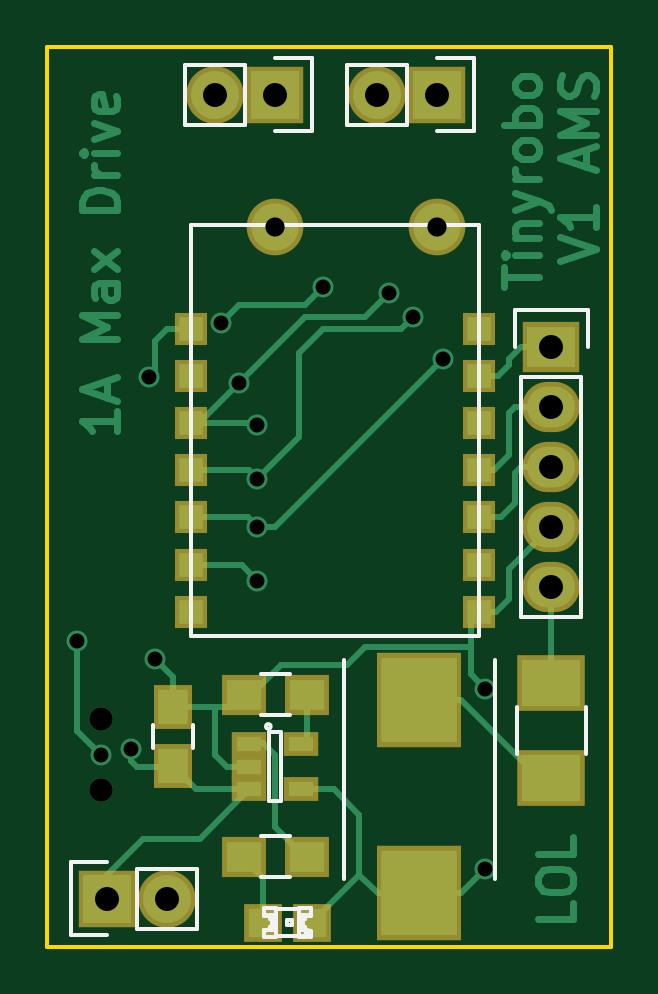
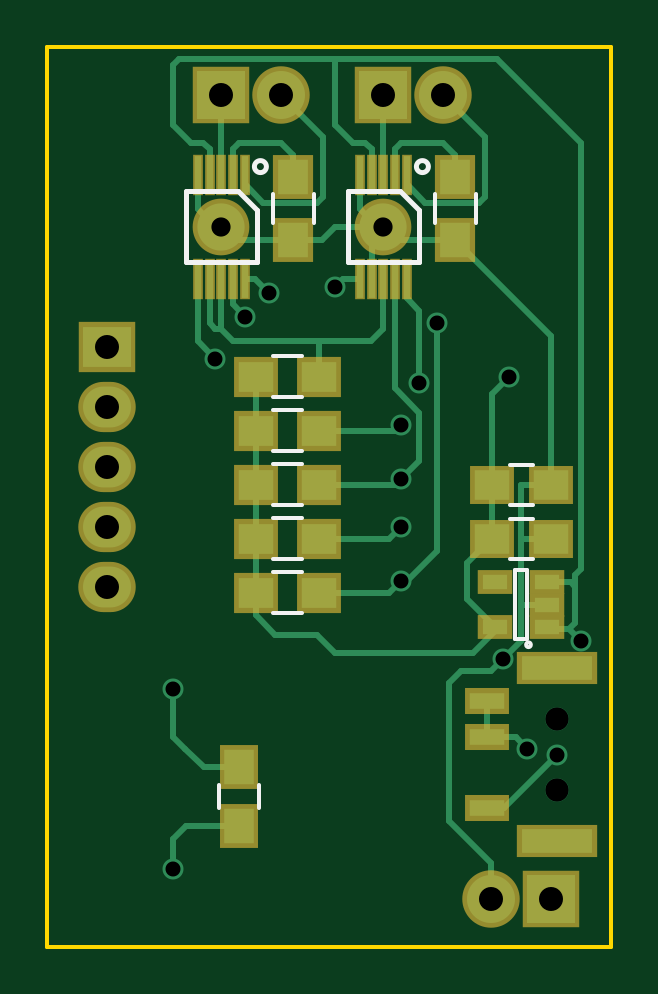
Circuit board: 8 layer files. Board 23.9 x 38.1 mm.
- bottom_copper: tiny_robo.GBL (10513 bytes)
- bottom_silk: tiny_robo.GBO (2513 bytes)
- bottom_mask: tiny_robo.GBS (2326 bytes)
- outline: tiny_robo.GKO (492 bytes)
- top_copper: tiny_robo.GTL (13638 bytes)
- top_silk: tiny_robo.GTO (5570 bytes)
- top_mask: tiny_robo.GTS (1811 bytes)
- drill: tiny_robo.drl (525 bytes)

=== bottom_copper: tiny_robo.GBL (10513 bytes, source omitted) ===
=== bottom_silk: tiny_robo.GBO ===
%FSLAX46Y46*%
G04 Gerber Fmt 4.6, Leading zero omitted, Abs format (unit mm)*
G04 Created by KiCad (PCBNEW (2014-jul-16 BZR unknown)-product) date Fri 10 Jul 2015 06:09:48 PM EDT*
%MOMM*%
G01*
G04 APERTURE LIST*
%ADD10C,0.100000*%
%ADD11C,0.150000*%
%ADD12C,0.203200*%
G04 APERTURE END LIST*
D10*
D11*
X187286000Y-124722000D02*
X187286000Y-125722000D01*
X185586000Y-125722000D02*
X185586000Y-124722000D01*
X173998000Y-113450000D02*
X174998000Y-113450000D01*
X174998000Y-115150000D02*
X173998000Y-115150000D01*
X173998000Y-111164000D02*
X174998000Y-111164000D01*
X174998000Y-112864000D02*
X173998000Y-112864000D01*
X174298000Y-118794000D02*
G75*
G03X174298000Y-118794000I-100000J0D01*
G74*
G01*
X174748000Y-118544000D02*
X174248000Y-118544000D01*
X174748000Y-115644000D02*
X174748000Y-118544000D01*
X174248000Y-115644000D02*
X174748000Y-115644000D01*
X174248000Y-118544000D02*
X174248000Y-115644000D01*
D12*
X185801000Y-98552000D02*
G75*
G03X185801000Y-98552000I-254000J0D01*
G74*
G01*
X186698000Y-99592000D02*
X186498000Y-99592000D01*
X186498000Y-99592000D02*
X185698000Y-100392000D01*
X185698000Y-100392000D02*
X185698000Y-100592000D01*
X188698000Y-99592000D02*
X186698000Y-99592000D01*
X188698000Y-99592000D02*
X188698000Y-102592000D01*
X188698000Y-102592000D02*
X185698000Y-102592000D01*
X185698000Y-102592000D02*
X185698000Y-100592000D01*
X178943000Y-98552000D02*
G75*
G03X178943000Y-98552000I-254000J0D01*
G74*
G01*
X179840000Y-99592000D02*
X179640000Y-99592000D01*
X179640000Y-99592000D02*
X178840000Y-100392000D01*
X178840000Y-100392000D02*
X178840000Y-100592000D01*
X181840000Y-99592000D02*
X179840000Y-99592000D01*
X181840000Y-99592000D02*
X181840000Y-102592000D01*
X181840000Y-102592000D02*
X178840000Y-102592000D01*
X178840000Y-102592000D02*
X178840000Y-100592000D01*
D11*
X185025000Y-100930000D02*
X185025000Y-99730000D01*
X183275000Y-99730000D02*
X183275000Y-100930000D01*
X178167000Y-100930000D02*
X178167000Y-99730000D01*
X176417000Y-99730000D02*
X176417000Y-100930000D01*
X183804000Y-108317000D02*
X185004000Y-108317000D01*
X185004000Y-106567000D02*
X183804000Y-106567000D01*
X183804000Y-110603000D02*
X185004000Y-110603000D01*
X185004000Y-108853000D02*
X183804000Y-108853000D01*
X183804000Y-112889000D02*
X185004000Y-112889000D01*
X185004000Y-111139000D02*
X183804000Y-111139000D01*
X183804000Y-115175000D02*
X185004000Y-115175000D01*
X185004000Y-113425000D02*
X183804000Y-113425000D01*
X183804000Y-117461000D02*
X185004000Y-117461000D01*
X185004000Y-115711000D02*
X183804000Y-115711000D01*
M02*

=== bottom_mask: tiny_robo.GBS ===
%FSLAX46Y46*%
G04 Gerber Fmt 4.6, Leading zero omitted, Abs format (unit mm)*
G04 Created by KiCad (PCBNEW (2014-jul-16 BZR unknown)-product) date Fri 10 Jul 2015 06:09:48 PM EDT*
%MOMM*%
G01*
G04 APERTURE LIST*
%ADD10C,0.100000*%
%ADD11R,1.650000X1.900000*%
%ADD12R,1.900000X1.650000*%
%ADD13R,2.432000X2.127200*%
%ADD14O,2.432000X2.127200*%
%ADD15R,2.432000X2.432000*%
%ADD16O,2.432000X2.432000*%
%ADD17R,3.399740X1.400760*%
%ADD18R,1.901140X1.101040*%
%ADD19R,1.460000X1.050000*%
%ADD20R,0.452400X1.752400*%
%ADD21C,2.398980*%
%ADD22R,1.700000X1.900000*%
%ADD23R,1.900000X1.700000*%
G04 APERTURE END LIST*
D10*
D11*
X186436000Y-126472000D03*
X186436000Y-123972000D03*
D12*
X175748000Y-114300000D03*
X173248000Y-114300000D03*
X175748000Y-112014000D03*
X173248000Y-112014000D03*
D13*
X192024000Y-106172000D03*
D14*
X192024000Y-108712000D03*
X192024000Y-111252000D03*
X192024000Y-113792000D03*
X192024000Y-116332000D03*
D15*
X173228000Y-129540000D03*
D16*
X175768000Y-129540000D03*
D17*
X172974000Y-127093980D03*
X172974000Y-119794020D03*
D18*
X175973740Y-125694440D03*
X175973740Y-121193560D03*
X175973740Y-122694700D03*
D19*
X173398000Y-118044000D03*
X173398000Y-117094000D03*
X173398000Y-116144000D03*
X175598000Y-116144000D03*
X175598000Y-118044000D03*
D20*
X186198000Y-98892000D03*
X186698000Y-98892000D03*
X187198000Y-98892000D03*
X187698000Y-98892000D03*
X188198000Y-98892000D03*
X188198000Y-103292000D03*
X187698000Y-103292000D03*
X187198000Y-103292000D03*
X186698000Y-103292000D03*
X186198000Y-103292000D03*
X179340000Y-98892000D03*
X179840000Y-98892000D03*
X180340000Y-98892000D03*
X180840000Y-98892000D03*
X181340000Y-98892000D03*
X181340000Y-103292000D03*
X180840000Y-103292000D03*
X180340000Y-103292000D03*
X179840000Y-103292000D03*
X179340000Y-103292000D03*
D21*
X187198000Y-101092000D03*
X180340000Y-101092000D03*
D22*
X184150000Y-98980000D03*
X184150000Y-101680000D03*
X177292000Y-98980000D03*
X177292000Y-101680000D03*
D23*
X185754000Y-107442000D03*
X183054000Y-107442000D03*
X185754000Y-109728000D03*
X183054000Y-109728000D03*
X185754000Y-112014000D03*
X183054000Y-112014000D03*
X185754000Y-114300000D03*
X183054000Y-114300000D03*
X185754000Y-116586000D03*
X183054000Y-116586000D03*
D15*
X187198000Y-95504000D03*
D16*
X184658000Y-95504000D03*
D15*
X180340000Y-95504000D03*
D16*
X177800000Y-95504000D03*
M02*

=== outline: tiny_robo.GKO ===
%FSLAX46Y46*%
G04 Gerber Fmt 4.6, Leading zero omitted, Abs format (unit mm)*
G04 Created by KiCad (PCBNEW (2014-jul-16 BZR unknown)-product) date Fri 10 Jul 2015 06:09:48 PM EDT*
%MOMM*%
G01*
G04 APERTURE LIST*
%ADD10C,0.100000*%
%ADD11C,0.150000*%
G04 APERTURE END LIST*
D10*
D11*
X194564000Y-131572000D02*
X194564000Y-93472000D01*
X170688000Y-131572000D02*
X194564000Y-131572000D01*
X170688000Y-93472000D02*
X170688000Y-131572000D01*
X194564000Y-93472000D02*
X170688000Y-93472000D01*
M02*

=== top_copper: tiny_robo.GTL (13638 bytes, source omitted) ===
=== top_silk: tiny_robo.GTO ===
%FSLAX46Y46*%
G04 Gerber Fmt 4.6, Leading zero omitted, Abs format (unit mm)*
G04 Created by KiCad (PCBNEW (2014-jul-16 BZR unknown)-product) date Fri 10 Jul 2015 06:09:48 PM EDT*
%MOMM*%
G01*
G04 APERTURE LIST*
%ADD10C,0.100000*%
%ADD11C,0.150000*%
G04 APERTURE END LIST*
D10*
D11*
X193499000Y-121428000D02*
X193499000Y-123428000D01*
X190549000Y-123428000D02*
X190549000Y-121428000D01*
X175172000Y-122182000D02*
X175172000Y-123182000D01*
X176872000Y-123182000D02*
X176872000Y-122182000D01*
X181345840Y-130256280D02*
X181345840Y-129931160D01*
X181345840Y-129931160D02*
X181846220Y-129931160D01*
X181846220Y-130256280D02*
X181846220Y-129931160D01*
X181345840Y-130256280D02*
X181846220Y-130256280D01*
X181345840Y-130878580D02*
X181345840Y-130728720D01*
X181345840Y-130728720D02*
X181597300Y-130728720D01*
X181597300Y-130878580D02*
X181597300Y-130728720D01*
X181345840Y-130878580D02*
X181597300Y-130878580D01*
X181345840Y-130383280D02*
X181345840Y-130233420D01*
X181345840Y-130233420D02*
X181597300Y-130233420D01*
X181597300Y-130383280D02*
X181597300Y-130233420D01*
X181345840Y-130383280D02*
X181597300Y-130383280D01*
X181345840Y-130754120D02*
X181345840Y-130357880D01*
X181345840Y-130357880D02*
X181521100Y-130357880D01*
X181521100Y-130754120D02*
X181521100Y-130357880D01*
X181345840Y-130754120D02*
X181521100Y-130754120D01*
X179849780Y-130256280D02*
X179849780Y-129931160D01*
X179849780Y-129931160D02*
X180350160Y-129931160D01*
X180350160Y-130256280D02*
X180350160Y-129931160D01*
X179849780Y-130256280D02*
X180350160Y-130256280D01*
X179849780Y-131180840D02*
X179849780Y-130855720D01*
X179849780Y-130855720D02*
X180350160Y-130855720D01*
X180350160Y-131180840D02*
X180350160Y-130855720D01*
X179849780Y-131180840D02*
X180350160Y-131180840D01*
X180098700Y-130383280D02*
X180098700Y-130233420D01*
X180098700Y-130233420D02*
X180350160Y-130233420D01*
X180350160Y-130383280D02*
X180350160Y-130233420D01*
X180098700Y-130383280D02*
X180350160Y-130383280D01*
X180098700Y-130878580D02*
X180098700Y-130728720D01*
X180098700Y-130728720D02*
X180350160Y-130728720D01*
X180350160Y-130878580D02*
X180350160Y-130728720D01*
X180098700Y-130878580D02*
X180350160Y-130878580D01*
X180174900Y-130754120D02*
X180174900Y-130357880D01*
X180174900Y-130357880D02*
X180350160Y-130357880D01*
X180350160Y-130754120D02*
X180350160Y-130357880D01*
X180174900Y-130754120D02*
X180350160Y-130754120D01*
X180848000Y-130655060D02*
X180848000Y-130456940D01*
X180848000Y-130456940D02*
X181046120Y-130456940D01*
X181046120Y-130655060D02*
X181046120Y-130456940D01*
X180848000Y-130655060D02*
X181046120Y-130655060D01*
X181345840Y-131155440D02*
X181345840Y-130855720D01*
X181345840Y-130855720D02*
X181645560Y-130855720D01*
X181645560Y-131155440D02*
X181645560Y-130855720D01*
X181345840Y-131155440D02*
X181645560Y-131155440D01*
X181772560Y-131180840D02*
X181772560Y-130954780D01*
X181772560Y-130954780D02*
X181846220Y-130954780D01*
X181846220Y-131180840D02*
X181846220Y-130954780D01*
X181772560Y-131180840D02*
X181846220Y-131180840D01*
X181371240Y-129981960D02*
X180324760Y-129981960D01*
X180350160Y-131130040D02*
X181772560Y-131130040D01*
X181768202Y-131005580D02*
G75*
G03X181768202Y-131005580I-71842J0D01*
G74*
G01*
X181846220Y-130903980D02*
G75*
G02X181846220Y-130208020I0J347980D01*
G74*
G01*
X179849780Y-130208020D02*
G75*
G02X179849780Y-130903980I0J-347980D01*
G74*
G01*
X183236000Y-128722000D02*
X183236000Y-119422000D01*
X189636000Y-119422000D02*
X189636000Y-128722000D01*
X190474000Y-106172000D02*
X190474000Y-104622000D01*
X190474000Y-104622000D02*
X193574000Y-104622000D01*
X193574000Y-104622000D02*
X193574000Y-106172000D01*
X193294000Y-107442000D02*
X193294000Y-117602000D01*
X193294000Y-117602000D02*
X190754000Y-117602000D01*
X190754000Y-117602000D02*
X190754000Y-107442000D01*
X193294000Y-107442000D02*
X190754000Y-107442000D01*
X174498000Y-128270000D02*
X177038000Y-128270000D01*
X171678000Y-127990000D02*
X173228000Y-127990000D01*
X174498000Y-128270000D02*
X174498000Y-130810000D01*
X173228000Y-131090000D02*
X171678000Y-131090000D01*
X171678000Y-131090000D02*
X171678000Y-127990000D01*
X174498000Y-130810000D02*
X177038000Y-130810000D01*
X177038000Y-130810000D02*
X177038000Y-128270000D01*
X180140000Y-122252000D02*
G75*
G03X180140000Y-122252000I-100000J0D01*
G74*
G01*
X180590000Y-122502000D02*
X180090000Y-122502000D01*
X180590000Y-125402000D02*
X180590000Y-122502000D01*
X180090000Y-125402000D02*
X180590000Y-125402000D01*
X180090000Y-122502000D02*
X180090000Y-125402000D01*
X176780000Y-118406000D02*
X176780000Y-101006000D01*
X176780000Y-101006000D02*
X188980000Y-101006000D01*
X188980000Y-101006000D02*
X188980000Y-118406000D01*
X188980000Y-118406000D02*
X176780000Y-118406000D01*
X180940000Y-128637000D02*
X179740000Y-128637000D01*
X179740000Y-126887000D02*
X180940000Y-126887000D01*
X179740000Y-120029000D02*
X180940000Y-120029000D01*
X180940000Y-121779000D02*
X179740000Y-121779000D01*
X185928000Y-96774000D02*
X183388000Y-96774000D01*
X188748000Y-97054000D02*
X187198000Y-97054000D01*
X185928000Y-96774000D02*
X185928000Y-94234000D01*
X187198000Y-93954000D02*
X188748000Y-93954000D01*
X188748000Y-93954000D02*
X188748000Y-97054000D01*
X185928000Y-94234000D02*
X183388000Y-94234000D01*
X183388000Y-94234000D02*
X183388000Y-96774000D01*
X179070000Y-96774000D02*
X176530000Y-96774000D01*
X181890000Y-97054000D02*
X180340000Y-97054000D01*
X179070000Y-96774000D02*
X179070000Y-94234000D01*
X180340000Y-93954000D02*
X181890000Y-93954000D01*
X181890000Y-93954000D02*
X181890000Y-97054000D01*
X179070000Y-94234000D02*
X176530000Y-94234000D01*
X176530000Y-94234000D02*
X176530000Y-96774000D01*
M02*

=== top_mask: tiny_robo.GTS ===
%FSLAX46Y46*%
G04 Gerber Fmt 4.6, Leading zero omitted, Abs format (unit mm)*
G04 Created by KiCad (PCBNEW (2014-jul-16 BZR unknown)-product) date Fri 10 Jul 2015 06:09:48 PM EDT*
%MOMM*%
G01*
G04 APERTURE LIST*
%ADD10C,0.100000*%
%ADD11R,2.900000X2.400000*%
%ADD12R,1.650000X1.900000*%
%ADD13R,1.598880X1.598880*%
%ADD14R,3.600000X4.000000*%
%ADD15R,2.432000X2.127200*%
%ADD16O,2.432000X2.127200*%
%ADD17R,2.432000X2.432000*%
%ADD18O,2.432000X2.432000*%
%ADD19R,1.460000X1.050000*%
%ADD20R,1.400000X1.400000*%
%ADD21C,2.398980*%
%ADD22R,1.900000X1.700000*%
G04 APERTURE END LIST*
D10*
D11*
X192024000Y-124428000D03*
X192024000Y-120428000D03*
D12*
X176022000Y-123932000D03*
X176022000Y-121432000D03*
D13*
X179798980Y-130556000D03*
X181897020Y-130556000D03*
D14*
X186436000Y-129322000D03*
X186436000Y-121122000D03*
D15*
X192024000Y-106172000D03*
D16*
X192024000Y-108712000D03*
X192024000Y-111252000D03*
X192024000Y-113792000D03*
X192024000Y-116332000D03*
D17*
X173228000Y-129540000D03*
D18*
X175768000Y-129540000D03*
D19*
X179240000Y-123002000D03*
X179240000Y-123952000D03*
X179240000Y-124902000D03*
X181440000Y-124902000D03*
X181440000Y-123002000D03*
D20*
X176780000Y-117406000D03*
X176780000Y-115406000D03*
X176780000Y-113406000D03*
X176780000Y-111406000D03*
X176780000Y-109406000D03*
X176780000Y-107406000D03*
X176780000Y-105406000D03*
X188980000Y-117406000D03*
X188980000Y-115406000D03*
X188980000Y-113406000D03*
X188980000Y-111406000D03*
X188980000Y-109406000D03*
X188980000Y-107406000D03*
X188980000Y-105406000D03*
D21*
X187198000Y-101092000D03*
X180340000Y-101092000D03*
D22*
X178990000Y-127762000D03*
X181690000Y-127762000D03*
X181690000Y-120904000D03*
X178990000Y-120904000D03*
D17*
X187198000Y-95504000D03*
D18*
X184658000Y-95504000D03*
D17*
X180340000Y-95504000D03*
D18*
X177800000Y-95504000D03*
M02*

=== drill: tiny_robo.drl ===
M48
INCH,TZ
T1C0.025
T2C0.032
T3C0.039
T4C0.040
%
G90
G05
T1
X67700Y-46700
X68100Y-48600
X68600Y-48500
X68900Y-42300
X69000Y-47000
X70100Y-41400
X70400Y-42400
X70700Y-43100
X70700Y-44000
X70700Y-44800
X70700Y-45700
X71800Y-40800
X72900Y-40900
X73300Y-41300
X73800Y-42000
X74500Y-47500
X74500Y-50500
T2
X71000Y-39800
X73700Y-39800
T3
X68100Y-48009
X68100Y-49191
T4
X68200Y-51000
X69200Y-51000
X70000Y-37600
X71000Y-37600
X72700Y-37600
X73700Y-37600
X75600Y-41800
X75600Y-42800
X75600Y-43800
X75600Y-44800
X75600Y-45800
T0
M30

